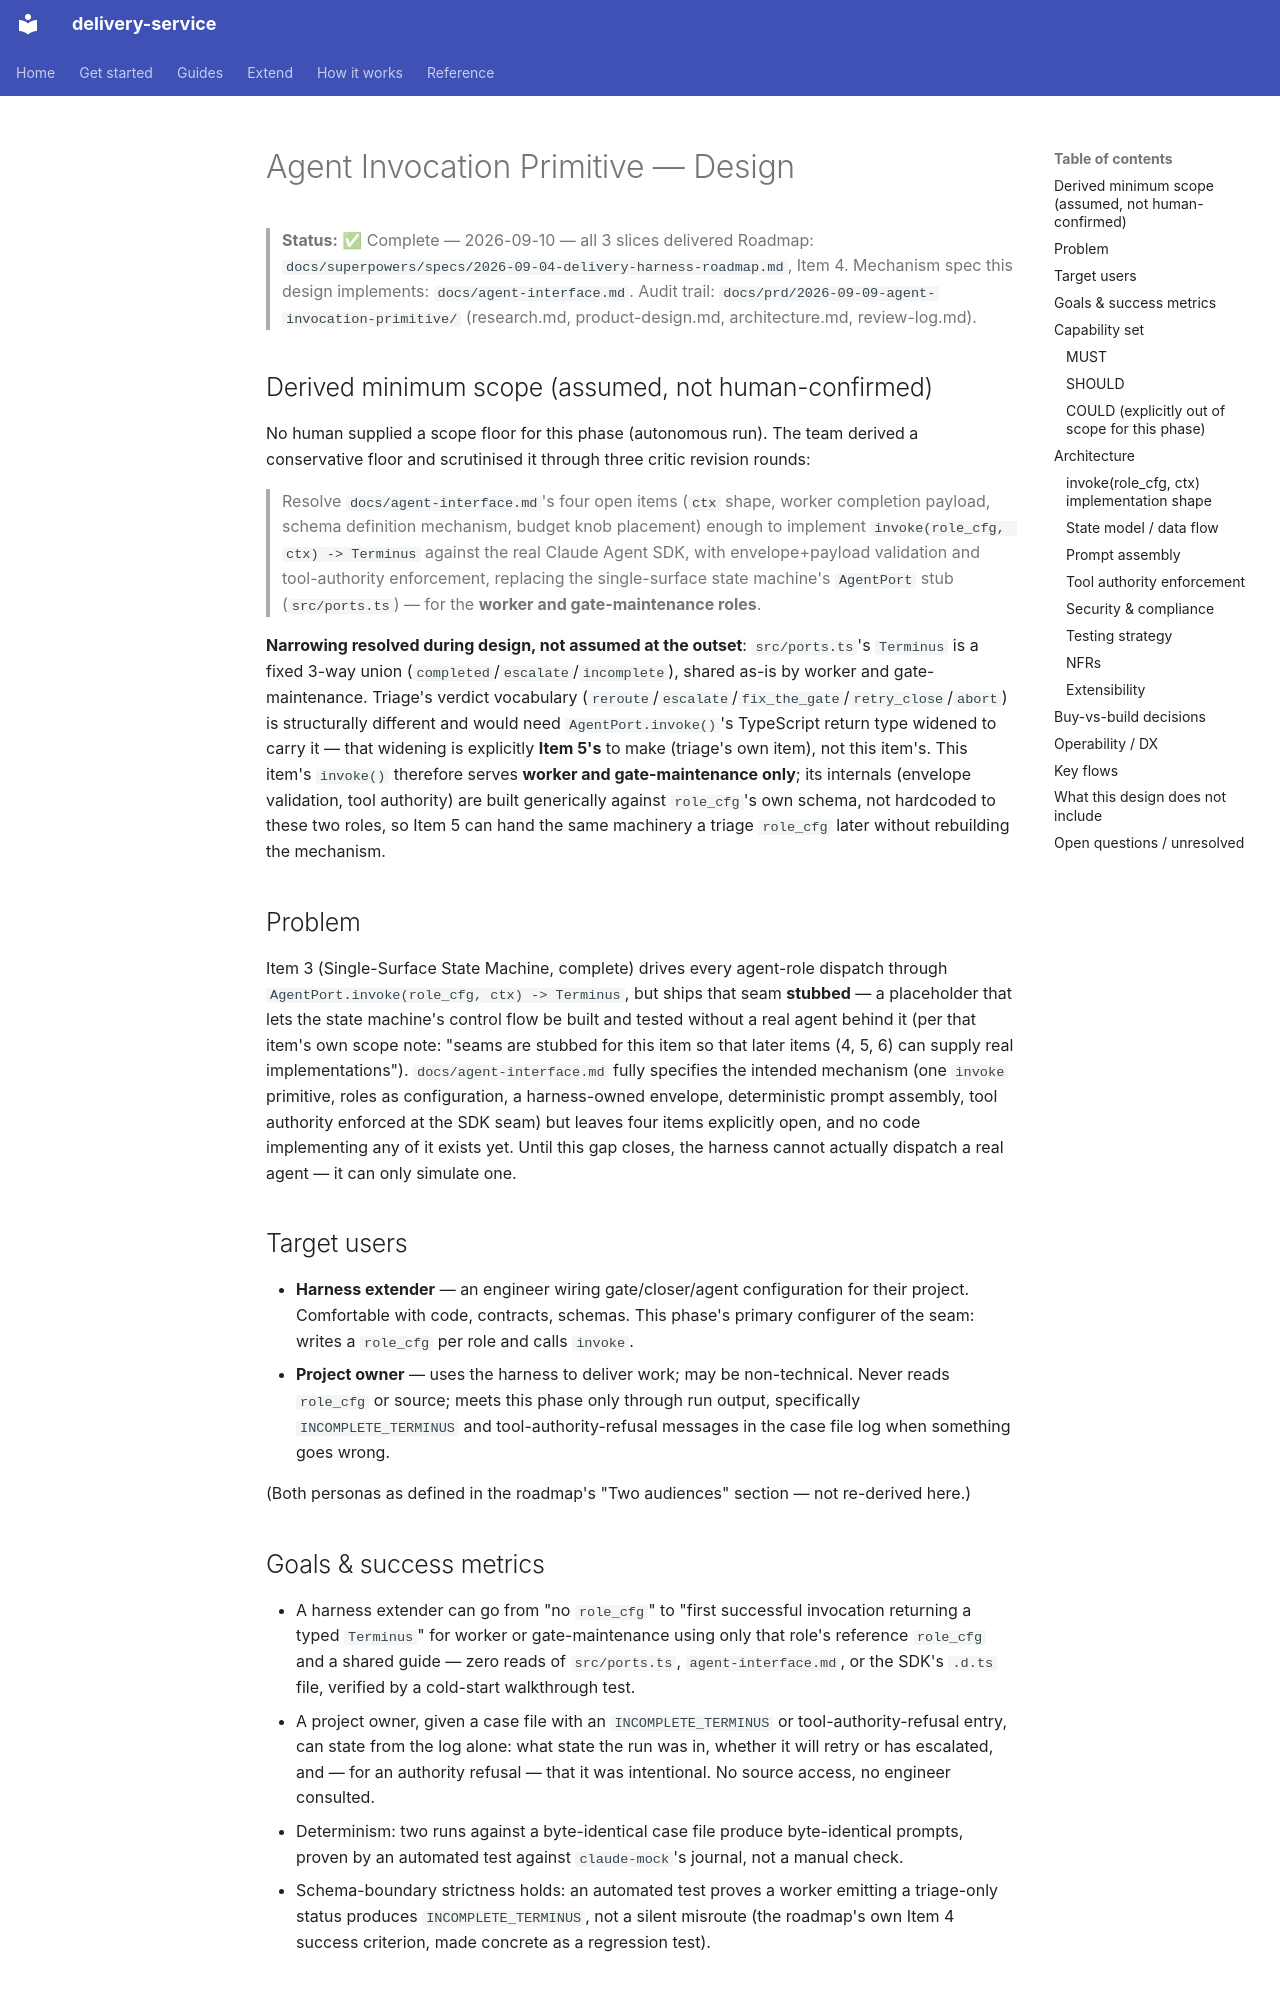

repository: jorjives/delivery-service · page: superpowers/specs/2026-09-09-agent-invocation-primitive-design/index.html · generator: mkdocs

---
type: phase-design
created: 2026-09-09
roadmap_item: 4
---

# Agent Invocation Primitive — Design

> **Status:** ✅ Complete — 2026-09-10 — all 3 slices delivered
> Roadmap: `docs/superpowers/specs/2026-09-04-delivery-harness-roadmap.md`, Item 4.
> Mechanism spec this design implements: `docs/agent-interface.md`.
> Audit trail: `docs/prd/2026-09-09-agent-invocation-primitive/` (research.md, product-design.md, architecture.md, review-log.md).

## Derived minimum scope (assumed, not human-confirmed)

No human supplied a scope floor for this phase (autonomous run). The team derived a
conservative floor and scrutinised it through three critic revision rounds:

> Resolve `docs/agent-interface.md`'s four open items (`ctx` shape, worker completion
> payload, schema definition mechanism, budget knob placement) enough to implement
> `invoke(role_cfg, ctx) -> Terminus` against the real Claude Agent SDK, with
> envelope+payload validation and tool-authority enforcement, replacing the single-surface
> state machine's `AgentPort` stub (`src/ports.ts`) — for the **worker and
> gate-maintenance roles**.

**Narrowing resolved during design, not assumed at the outset**: `src/ports.ts`'s
`Terminus` is a fixed 3-way union (`completed`/`escalate`/`incomplete`), shared as-is by
worker and gate-maintenance. Triage's verdict vocabulary
(`reroute`/`escalate`/`fix_the_gate`/`retry_close`/`abort`) is structurally different and
would need `AgentPort.invoke()`'s TypeScript return type widened to carry it — that
widening is explicitly **Item 5's** to make (triage's own item), not this item's. This
item's `invoke()` therefore serves **worker and gate-maintenance only**; its internals
(envelope validation, tool authority) are built generically against `role_cfg`'s own
schema, not hardcoded to these two roles, so Item 5 can hand the same machinery a triage
`role_cfg` later without rebuilding the mechanism.

## Problem

Item 3 (Single-Surface State Machine, complete) drives every agent-role dispatch through
`AgentPort.invoke(role_cfg, ctx) -> Terminus`, but ships that seam **stubbed** — a
placeholder that lets the state machine's control flow be built and tested without a real
agent behind it (per that item's own scope note: "seams are stubbed for this item so that
later items (4, 5, 6) can supply real implementations"). `docs/agent-interface.md` fully
specifies the intended mechanism (one `invoke` primitive, roles as configuration, a
harness-owned envelope, deterministic prompt assembly, tool authority enforced at the SDK
seam) but leaves four items explicitly open, and no code implementing any of it exists yet.
Until this gap closes, the harness cannot actually dispatch a real agent — it can only
simulate one.

## Target users

- **Harness extender** — an engineer wiring gate/closer/agent configuration for their
  project. Comfortable with code, contracts, schemas. This phase's primary configurer of
  the seam: writes a `role_cfg` per role and calls `invoke`.
- **Project owner** — uses the harness to deliver work; may be non-technical. Never reads
  `role_cfg` or source; meets this phase only through run output, specifically
  `INCOMPLETE_TERMINUS` and tool-authority-refusal messages in the case file log when
  something goes wrong.

(Both personas as defined in the roadmap's "Two audiences" section — not re-derived here.)

## Goals & success metrics

- A harness extender can go from "no `role_cfg`" to "first successful invocation
  returning a typed `Terminus`" for worker or gate-maintenance using only that role's
  reference `role_cfg` and a shared guide — zero reads of `src/ports.ts`,
  `agent-interface.md`, or the SDK's `.d.ts` file, verified by a cold-start walkthrough
  test.
- A project owner, given a case file with an `INCOMPLETE_TERMINUS` or
  tool-authority-refusal entry, can state from the log alone: what state the run was in,
  whether it will retry or has escalated, and — for an authority refusal — that it was
  intentional. No source access, no engineer consulted.
- Determinism: two runs against a byte-identical case file produce byte-identical
  prompts, proven by an automated test against `claude-mock`'s journal, not a manual
  check.
- Schema-boundary strictness holds: an automated test proves a worker emitting a
  triage-only status produces `INCOMPLETE_TERMINUS`, not a silent misroute (the roadmap's
  own Item 4 success criterion, made concrete as a regression test).

## Capability set
